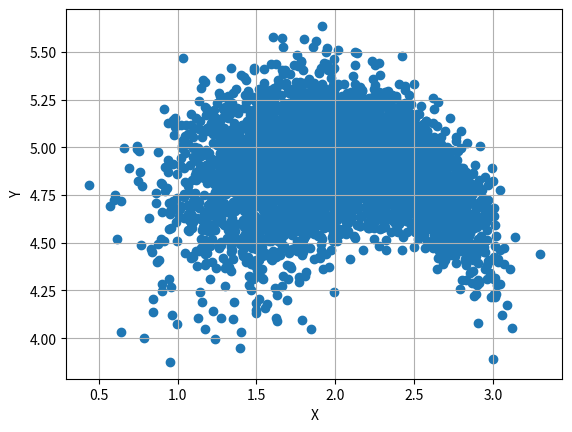

The matplotlib source for this figure:
import numpy as np
import matplotlib.pyplot as plt
import math

def box_muller(mu, var):
    # this function should give you a sample according to N(mu,sigma^2=var)
    '''
    var = var**0.5
    x=[]
    i = 0
    for i in range(11):
        x.append(np.random.uniform(-var, var))
        i +=1
    x = sum(x)
 
    y = mu + 0.5*x
    '''

    var = var **0.5 
    x= 0
    for i in range(1,13):
        x = x+ np.random.uniform(-var, var)
    y = x*0.5 + mu 

    return y

def predict(x_t, u_t_plus_1, alpha):
    # Add noise odometry reading
    x,y,theta = x_t 
    x = float(x) 
    y = float(y)
    theta = float(theta)
    delta_1 , delta_2, delta_trans = u_t_plus_1
    a1,a2, a3, a4 = alpha 

    delta_1 = delta_1 - box_muller(0,(a1*(delta_1)**2 + a2*(delta_2)**2))
    delta_trans = delta_trans - box_muller(0,(a3*(delta_trans)**2 + a4*(delta_1**2 + delta_2**2 )))
    delta_2 = delta_2 - box_muller(0,(a1*(delta_1)**2 + a2*(delta_2)**2))

    # Compute new pose
    
    #[x_prime, y_prime, theta_prime] = np.array([[x], [y], [theta]]) + np.array([[delta_trans_hat*np.cos(theta + delta_1_hat)],[delta_trans_hat*np.sin(theta + delta_1_hat)], [delta_1_hat + delta_2_hat]])

    #x_prime = np.array([[x]]) + np.array([[delta_trans_hat*np.cos(theta + delta_1_hat)]])
    #y_prime = np.array([[y]]) + np.array([[delta_trans_hat*np.sin(theta + delta_1_hat)]])
    #theta_prime = np.array([theta]) + np.array([delta_1_hat + delta_2_hat])
    x_prime = x + delta_trans*np.cos(theta + delta_1)
    y_prime = y + delta_trans*np.sin(theta + delta_1)
    theta_prime = theta + (delta_1 + delta_2)
    return x_prime, y_prime, theta_prime

if __name__ == '__main__':
    # plot scatter plot with 5000 positions
    x_t = [2, 4, 0]
    u_t_plus_1 = [np.pi/2, 0, 1]
    alpha = [0.1, 0.1, 0.01, 0.01]

    x_p_list, y_p_list, t_p_list = [], [], []
    
    for i in range(5000):
        x_p, y_p, t_p = predict(x_t, u_t_plus_1, alpha)
        x_p_list.append(x_p)
        y_p_list.append(y_p)
        t_p_list.append(t_p)
        #plt.scatter(x_p, y_p)
    
    
    print( x_p)
    print( y_p)
    print(t_p)

    plt.scatter(x_p_list, y_p_list)
    plt.xlabel('X')
    plt.ylabel('Y')
    plt.grid()
    plt.show()
